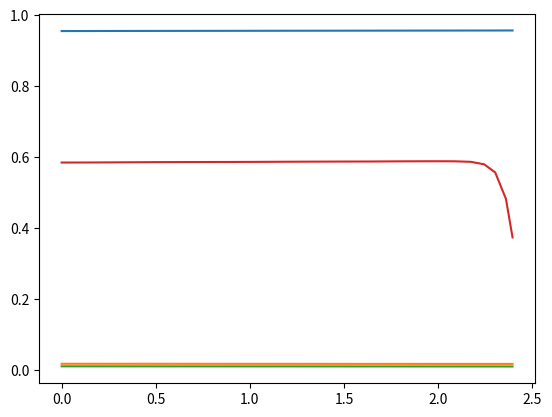

The matplotlib source for this figure:
import scipy.integrate as integrate
import scipy.interpolate as interpolate
import matplotlib.pyplot as plt
import numpy as np

pi = np.pi
c1 = (1.0 / 0.118)
c2 = (1.0 / 0.0337)
c3 = (1.0 / 0.0170)
b1 = (41.0 / 10.0)
b2 = (-19.0 / 6.0)
b3 = -7.0
yt_initial = 0.955
yb_initial = 0.0174
ytao_initial = 0.0102
M_z = 91.2 #GeV
M_susy = 1000.0 #GeV, 1 TeV
M_susy_stop = 1.0e16
#m_z = 91.2 GeV; M_susy = 1 TeV = 1000 GeV
#inputs for lambda
Mstop1 = M_susy #1000 GeV, 1 TeV
Mstop2 = M_susy + 100.0 #1000 GeV, 1 TeV
mu = 1000.0 #1000 GeV, 1 TeV
beta = (pi*40.0 / 180.0) #change degrees
beta = np.arctan(40.0)
At = 0 #1000 GeV, 1 TeV
t0 = np.log(M_z / M_z)
tf = np.log(M_susy / M_z)
scale_y = (t0, tf)
scale_lambda = (tf, t0)
initial_conditions_y = [yt_initial, yb_initial, ytao_initial]
v = 246 #246 GeV
m_h = 125 #GeV

#g**2; function of t
def g1 (t): 
	return np.sqrt((4*pi) / ((-b1/(2*pi))*t + c1))
def g2 (t):
	return np.sqrt((4*pi) / ((-b2/(2*pi))*t + c2))
def g3 (t):
	return np.sqrt((4*pi) / ((-b3/(2*pi))*t + c3))


def dy_dt (t, Y): #return a vector

	dy_dt = ((1.0 / (16.0*(pi**2)))*Y[0] * (((3.0/2.0)*(Y[0]**2 - Y[1]**2)) +
				(3.0*(Y[0]**2 + Y[1]**2)) + (Y[2]**2) - (8.0*(g3(t)**2)) - ((9.0/4.0)*(g2(t)**2)) - ((17.0/20.0)*(g1(t)**2))))
	dyb_dt = ((1.0 / (16.0*(pi**2)))*Y[1] * (((3.0/2.0)*(Y[1]**2 - Y[0]**2)) +
				(3.0*(Y[0]**2 + Y[1]**2)) + (Y[2]**2) - (8.0*(g3(t)**2)) - ((9.0/4.0)*(g2(t)**2)) - ((1.0/4.0)*(g1(t)**2))))
	dytao_dt = ((1.0 / (16.0*(pi**2)))*Y[2] * (((3.0/2.0)*(Y[2]**2)) +
				(3.0*(Y[0]**2 + Y[1]**2)) + (Y[2]**2) - ((9.0/4.0)*(g2(t)**2)) - ((9.0/4.0)*(g2(t)**2)) - ((9.0/4.0)*(g1(t)**2)))) 

	return [dy_dt, dyb_dt, dytao_dt]
	

sol_y = integrate.solve_ivp(dy_dt, scale_y, initial_conditions_y)
print(sol_y)
plt.plot(sol_y.t, sol_y.y.T)
plt.show()

#solutions of dy_dt
dytdt_sol = sol_y.y[0]
dybdt_sol = sol_y.y[1]
dytaodt_sol = sol_y.y[2]

#yt(Msusy) = Yt(Msusy)sin(beta)
Yt = dytdt_sol[2] / np.sin(beta)

def Yt_func(Y):
	return Y / np.sin(beta)

#x = Mstop1 / Mstop2
def F (x):
	return (2.0*np.log(x))/(x**2 - 1.0)
def G (x):
	return ((12.0*x**2)*(1.0 - (x**2) + (1.0+(x**2))*np.log(x))) / (((x**2) - 1.0)**3)

def Xt (At, mu, beta):
	return At - (mu*(1.0 / np.tan(beta)))

#correct
def delta_lambda (Mstop1, Mstop2, Yt):
	return (3.0*(Yt**4)*(2.0*((Xt(At, mu, beta)**2)/(Mstop1*Mstop2))*F(Mstop1/Mstop2) - ((1.0/6.0)*(Xt(At, mu, beta)**4)/(Mstop1**2*Mstop2**2)*G(Mstop1/Mstop2)))) / (16*(pi**2))


initial_conditions_lambda = [(1.0 / 4.0)*((g2(tf)**2) + ((3.0 / 5.0)*g1(tf)**2))*(np.cos(2.0*beta)**2) + delta_lambda(Mstop1, Mstop2, Yt),]

#x = sol_y.t; y = sol_y.y indexed; kind = linear
#interpolation returns a function; pass numbers to the function to be estimated/evaluated
yt = interpolate.interp1d(sol_y.t, dytdt_sol, kind="linear")
yb = interpolate.interp1d(sol_y.t, dybdt_sol, kind="linear")
ytao = interpolate.interp1d(sol_y.t, dytaodt_sol, kind="linear")

#correct
#Y = lambda
def dlambda_dt (t, Y): 
	return (4.0*Y*((3.0*(yt(t)**2))+(3.0*(yb(t)**2))+(ytao(t))**2)) - (9.0*Y*((1.0/5.0)*(g1(t)**2))+(g2(t)**2)) - (4.0*(3.0*(yt(t)**4)+(3.0*(yb(t)**4))+(ytao(t)**4))) + ((27.0/100.0)*(g1(t)**4)) + ((9.0/10.0)*(g2(t)**2)*(g1(t)**1)) + ((9.0/4.0)*(g2(t)**4)) + (12.0*(Y**2))
	
sol_lambda = integrate.solve_ivp(dlambda_dt, scale_lambda, initial_conditions_lambda)

print(sol_lambda)
#print(sol_lambda.t, sol_lambda.y.T)
plt.plot(sol_lambda.t, sol_lambda.y.T)
plt.show()

#closest to m_h / Mz
l = interpolate.interp1d(sol_lambda.t, sol_lambda.y, kind="linear")
#print(l(m_h / M_z))

print(np.sqrt(l(m_h / M_z)) * v)

"""
#evaluate everything I've done before on a scale of M_susy -> M_susy_stop
def lambda_on_scale(M_susy):

	Mstop1 = M_susy #GeV
	Mstop2 = M_susy + 100.0 #GeV
	t0 = np.log(M_z / M_z)
	tf = np.log(M_susy / M_z)
	scale_y = (t0, tf)
	scale_lambda = (tf, t0)

	sol_y = integrate.solve_ivp(dy_dt, scale_y, initial_conditions_y)

	dytdt_sol = sol_y.y[0]
	dybdt_sol = sol_y.y[1]
	dytaodt_sol = sol_y.y[2]

	Yt = dytdt_sol[-1] / np.sin(beta)

	yt = interpolate.interp1d(sol_y.t, dytdt_sol, kind="linear")
	yb = interpolate.interp1d(sol_y.t, dybdt_sol, kind="linear")
	ytao = interpolate.interp1d(sol_y.t, dytaodt_sol, kind="linear")

	def dlambda_dt (t, Y): 
		return (4.0*Y*((3.0*(yt(t)**2))+(3.0*(yb(t)**2))+(ytao(t))**2)) - (9.0*Y*((1.0/5.0)*(g1(t)**2))+(g2(t)**2)) - (4.0*(3.0*(yt(t)**4)+(3.0*(yb(t)**4))+(ytao(t)**4))) + ((27.0/100.0)*(g1(t)**4)) + ((9.0/10.0)*(g2(t)**2)*(g1(t)**1)) + ((9.0/4.0)*(g2(t)**4)) + (12.0*(Y**2))

	#initial_conditions_lambda = [(1.0 / 4.0)*((g2(tf)**2) + ((3.0 / 5.0)*g1(tf)**2))*(np.cos(2.0*beta)**2) + delta_lambda(Mstop1, Mstop2, Yt),]
	g1_const = 1.220397455531664369257
	initial_conditions_lambda = [(1.0 / 4.0)*((g2(tf)**2) + ((3.0 / 5.0)*g1_const**2))*(np.cos(2.0*beta)**2) + delta_lambda(Mstop1, Mstop2, Yt),]


	sol_lambda = integrate.solve_ivp(dlambda_dt, scale_lambda, initial_conditions_lambda)

	return sol_lambda


M_susy_scale = np.linspace(1000.0, 1.0e16)
lambda_solutions = []
higgs_mass = []

for i in M_susy_scale:
	print(i)
	lambda_sol = lambda_on_scale(i)
	lambda_solutions.append(lambda_sol)
	l = interpolate.interp1d(lambda_sol.t, lambda_sol.y, kind="linear")
	higgs_mass.append(np.sqrt(l(m_h / M_z)) * v)


#print(higgs_mass)
"""